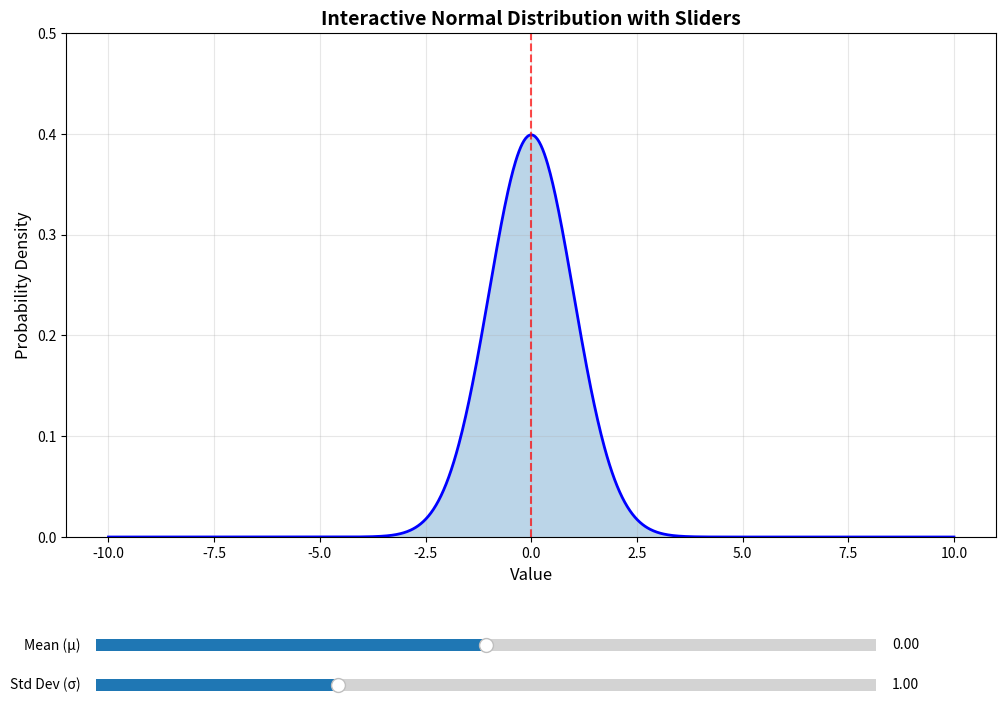

Write the Python code that produced this figure.
import numpy as np
import matplotlib.pyplot as plt
from matplotlib.widgets import Slider
from scipy.stats import norm

# Create figure and axis
fig, ax = plt.subplots(figsize=(12, 8))
plt.subplots_adjust(bottom=0.25)

# Initial parameters
init_mean = 0
init_sigma = 1

# Create x values
x = np.linspace(-10, 10, 1000)

# Initial plot
line, = ax.plot(x, norm.pdf(x, init_mean, init_sigma), 'b-', linewidth=2)
fill = ax.fill_between(x, norm.pdf(x, init_mean, init_sigma), alpha=0.3)
mean_line = ax.axvline(init_mean, color='red', linestyle='--', alpha=0.7)

# Formatting
ax.set_xlabel('Value', fontsize=12)
ax.set_ylabel('Probability Density', fontsize=12)
ax.set_title('Interactive Normal Distribution with Sliders', fontsize=14, fontweight='bold')
ax.grid(True, alpha=0.3)
ax.set_ylim(0, 0.5)

# Create slider axes
ax_mean = plt.axes([0.15, 0.1, 0.65, 0.03])
ax_sigma = plt.axes([0.15, 0.05, 0.65, 0.03])

# Create sliders
slider_mean = Slider(ax_mean, 'Mean (μ)', -5.0, 5.0, valinit=init_mean, valfmt='%.2f')
slider_sigma = Slider(ax_sigma, 'Std Dev (σ)', 0.1, 3.0, valinit=init_sigma, valfmt='%.2f')

# Update function
def update(val):
    mean = slider_mean.val
    sigma = slider_sigma.val
    
    # Update the line
    y = norm.pdf(x, mean, sigma)
    line.set_ydata(y)
    
    # Clear and recreate fill
    ax.collections.clear()
    ax.fill_between(x, y, alpha=0.3)
    
    # Update mean line
    mean_line.set_xdata([mean, mean])
    
    # Update axis limits to fit the curve
    ax.set_xlim(mean - 4*sigma, mean + 4*sigma)
    ax.set_ylim(0, np.max(y) * 1.1)
    
    # Update title with current values
    ax.set_title(f'Normal Distribution: μ={mean:.2f}, σ={sigma:.2f}', 
                fontsize=14, fontweight='bold')
    
    # Redraw
    fig.canvas.draw()

# Connect sliders to update function
slider_mean.on_changed(update)
slider_sigma.on_changed(update)

plt.show()